Dataset: Data (GitHub, ayushya-pare/Image_Classification). Classes: distel, kamille, nachtchatten, zuckerruebe.

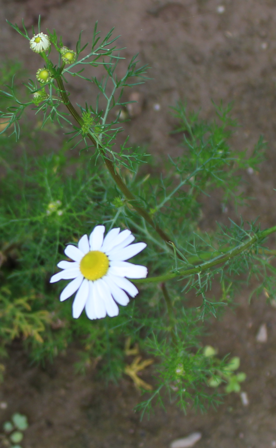
Label: kamille

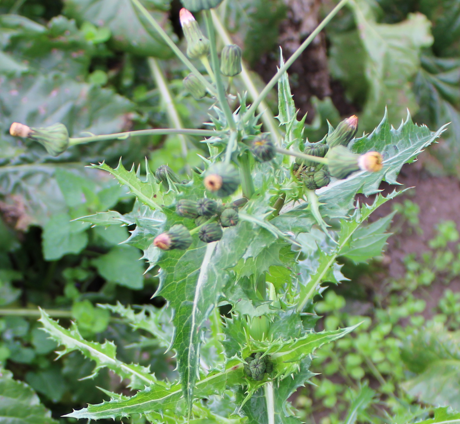
Label: distel

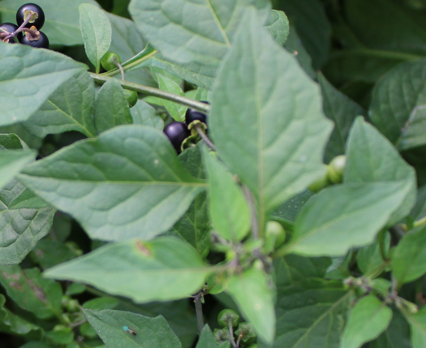
Label: nachtchatten

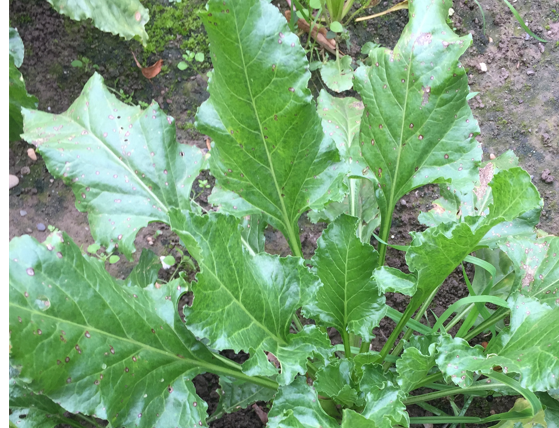
Label: zuckerruebe

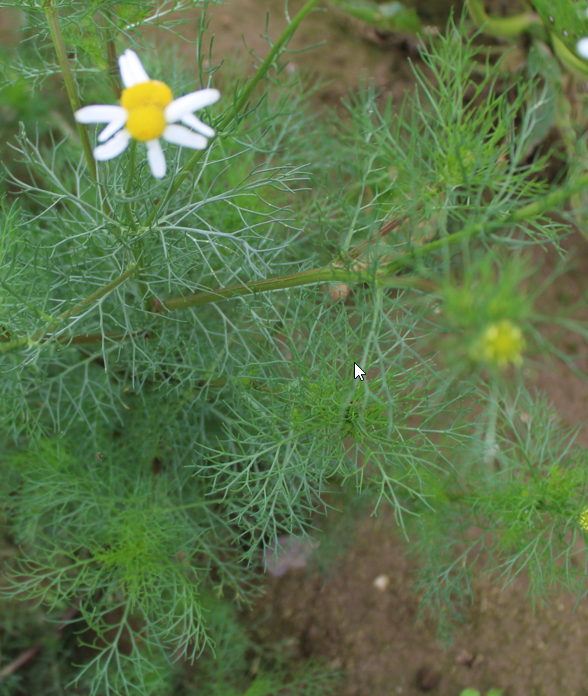
Label: kamille

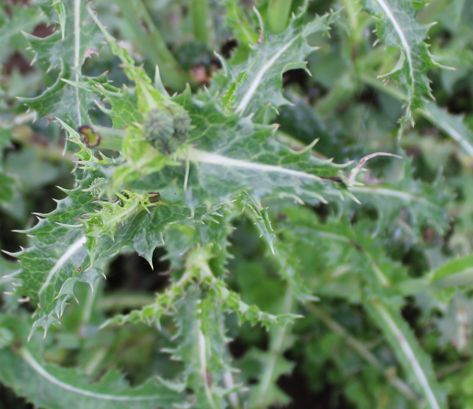
Label: distel
